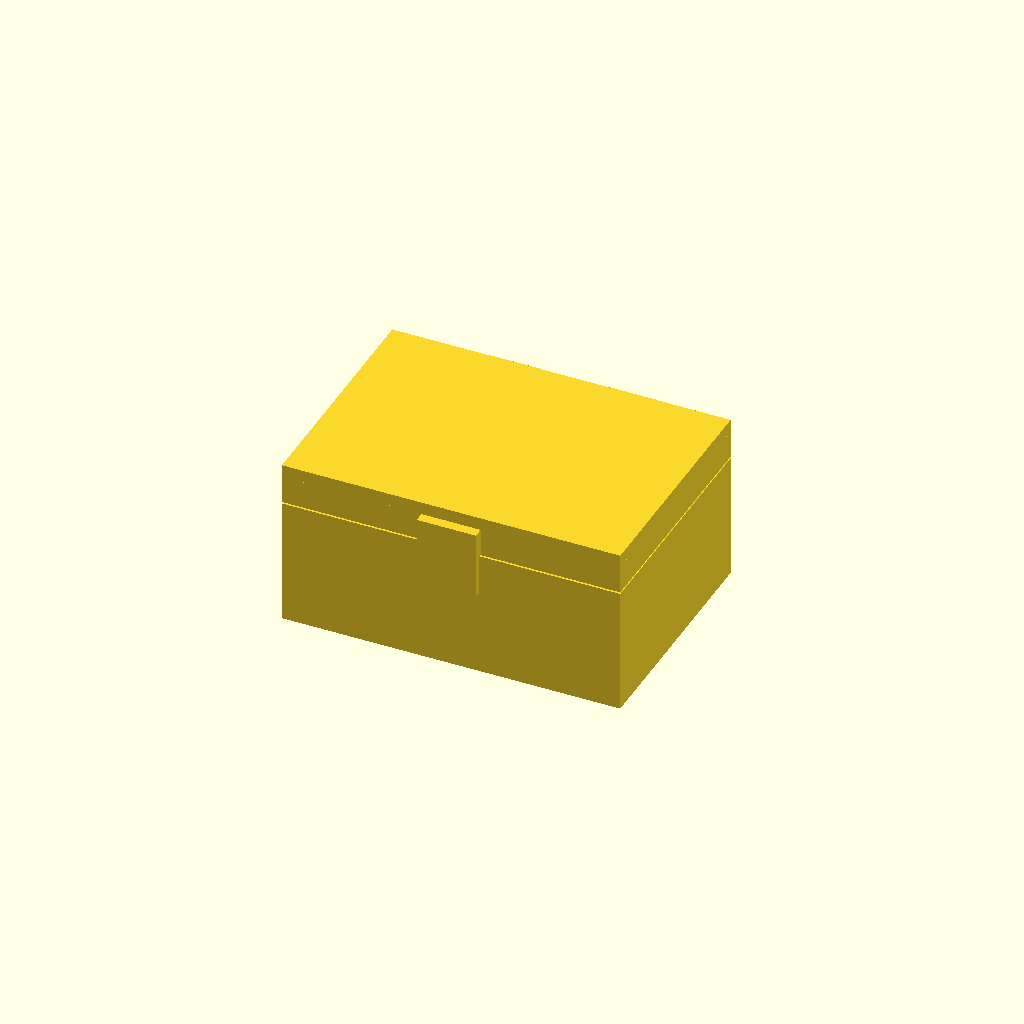
Cell 1 — every parameter at its default value.
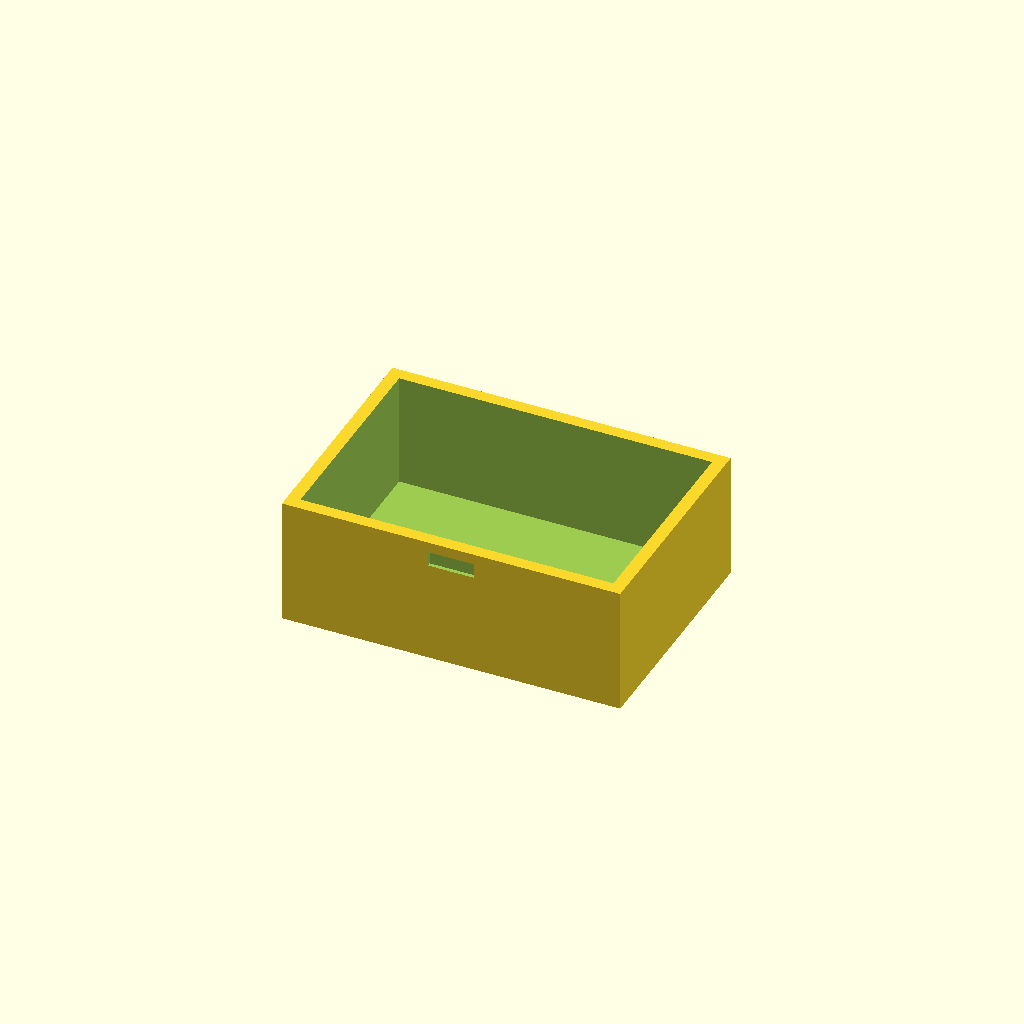
Cell 2: the same model with part = "base".
One fixed orthographic camera (rotation 55°, 0°, 25°; colour scheme Cornfield) for every cell.
Source of the model, results/bridge/hinge_box/20261102T153656Z/workspace/model.scad:
// Print-in-place hinged box, 80 x ~65 x 40 mm closed (80 x 56 body + hinge/catch)
// Parts: base, lid, pin.  Assembly = closed box.  Print pose = lid open 180 deg,
// lying flat behind the base, both trays opening up, pin captive in the knuckles.
part = "assembly"; // [assembly, base, lid]
cadverify_only = "";
module instance(name, p, unit = 1) {
    echo(cadverify_instance = [name, p, unit]);
    if (cadverify_only == "" || cadverify_only == name) children();
}
$fn = 48;
// ---- dimensions (assembly / closed coordinates) ----
W = 80; D = 56; base_h = 30; lid_top = 40; wall = 3;
ax_y = 32.5; ax_z = 20;            // hinge axis, 0.8 mm behind rear wall (y=28)
r_out = 3.7; r_bore = 2.6; r_stub = 2.15; // lid pin stubs, 0.45 radial clearance in base bores
base_segs = [[-34, -20], [-6, 8], [22, 34]];
lid_segs  = [[-19, -7], [9, 21]];
module cylx(x0, len, r) translate([x0, 0, 0]) rotate([0, 90, 0]) cylinder(h = len, r = r);
module base_closed() {
    difference() {
        union() {
            difference() {
                translate([-40, -28, 0]) cube([80, 56, 30]);
                translate([-37, -25, 3]) cube([74, 50, 30]);
            }
            for (s = base_segs) {
                translate([s[0], 27, 0]) cube([s[1] - s[0], 8.5, 20]); // pillar to bed, supports knuckle
                intersection() { // open-top cradle (lower knuckle): lid stub drops in, no enclosed bore
                    translate([0, ax_y, ax_z]) cylx(s[0], s[1] - s[0], r_out);
                    translate([s[0], ax_y - 4, ax_z - 4]) cube([s[1] - s[0], 8, 4.5]);
                }
            }
        }
        for (s = base_segs) translate([0, ax_y, ax_z]) cylx(s[0] - 1, s[1] - s[0] + 2, r_bore);
        translate([-5.5, -29, 24]) cube([11, 1.9, 3.5]); // catch pocket, front wall
    }
}
module lid_closed() {
    union() {
            translate([-40, -28, 37]) cube([80, 56, 3]);               // top panel
            difference() {                                              // skirt
                translate([-40, -28, 30.4]) cube([80, 56, 6.6]);
                translate([-37, -25, 29]) cube([74, 50, 8]);
            }
            for (s = lid_segs) {
                translate([s[0], 28, 20]) cube([s[1] - s[0], 4, 17]);  // hinge strap
                translate([0, ax_y, ax_z]) cylx(s[0], s[1] - s[0], r_out);
                translate([0, ax_y, ax_z]) cylx(s[0] - 4, s[1] - s[0] + 8, r_stub); // integral pin stubs into base cradles
            }
            translate([-7, -30.4, 30.4]) cube([14, 2.4, 6.6]);          // catch spacer
            translate([-7, -30.4, 21]) cube([14, 1.8, 12]);             // catch tab
            translate([-5, -28.6, 25.0]) cube([10, 1.0, 1.5]);          // catch bump (smaller, less snap penetration)
    }
}
module lid_print() translate([0, -28.8, 0]) translate([0, ax_y, ax_z])
    rotate([180, 0, 0]) translate([0, -ax_y, -ax_z]) lid_closed();
// ---- specs (exported-part coordinates) ----
if (part == "base") echo(cadverify_spec = [
    ["bounds", [[-40, -28, 0], [40, 36.2, 30]]], ["bodies", 1], ["through_holes", 0],
    ["support_faces", [["bed", "-z", 4000]]],
    ["overhangs_allowed", [["hinge cradle groove, pillars rise to the knuckles from the bed", [[-40, 26, 14], [40, 37, 24]]],
                            ["catch pocket ceiling", [[-8, -29, 23], [8, -26, 29]]]]],
    ["copies", 1],
    ["details", [
        ["floor", "material", [[-37, -25, 0], [37, 25, 3]], 0.95],
        ["cavity", "void", [[-36, -24, 10], [36, 24, 29]], 0.98],
        ["base_knuckle", "material", [[-30, 34.8, 19], [-24, 35.8, 20]], 0.7],
        ["cradle_groove", "void", [[-30, 31.8, 19.3], [-24, 33.2, 20.7]], 0.95],
        ["front_wall", "thickness", [0, -35, 15], [0, 1, 0], 3]
    ]]]);
if (part == "lid") echo(cadverify_spec = [
    ["bounds", [[-40, 0, 0], [40, 66.6, 23.7]]], ["bodies", 1], ["through_holes", 0],
    ["support_faces", [["bed", "-z", 4000]]],
    ["overhangs_allowed", [["strap and hinge knuckle undersides, within 5 mm of the panel edge and straps", [[-40, 0, 2], [40, 10, 24]]],
                            ["catch tab and bump undersides", [[-8, 62, 2], [8, 67, 20]]]]],
    ["copies", 1],
    ["details", [
        ["panel", "material", [[-37, 10, 0], [37, 60, 3]], 0.95],
        ["tray_cavity", "void", [[-35, 14, 3.5], [35, 57, 9]], 0.95],
        ["strap", "material", [[10, 5, 10], [20, 7.5, 18]], 0.85],
        ["panel_thickness", "thickness", [0, 35, -5], [0, 0, 1], 3],
        ["catch_tab", "view", [[-8, 64, 6], [8, 67, 20]]]
    ]]]);
if (part == "assembly") echo(cadverify_spec = [
    ["bounds", [[-40, -30.4, 0], [40, 36.2, 40]]],
    ["support_faces", [["bed", "-z", 4000]]],
    ["allowed_interferences", []],
    ["motions", [["lid_open", ["lid"], "rotate", [0, 32.5, 20], [-1, 0, 0], [0, 180],
        ["flex", [["lid", "base", 1.0, "catch bump snaps out of its pocket and tab flexes"]]]]]],
    ["assembly_order", [
        [["base"], [0, 0, 0]],
        [["lid"], [0, 1, -1]]
    ]],
    ["print_in_place", 0.4],
    ["print_pose", [["lid_open", 180]]],
    ["overhangs_allowed", [["hinge cradles, knuckles, straps and pin stubs, supported by pillars, panel edge and straps within 5 mm", [[-40, 27, 2], [40, 38, 26]]],
                            ["catch tab, spacer and bump in print pose", [[-8, 88, 2], [8, 96, 20]]],
                            ["catch pocket ceiling", [[-8, -31, 20], [8, -26, 29]]]]]
]);
// ---- output ----
if (part == "base") base_closed();
else if (part == "lid") lid_print();
else if (part == "assembly") {
    instance("base", "base") base_closed();
    instance("lid", "lid") lid_closed();
}
Parameter table extracted from the source (name, type, default, range or options):
part: string, default "assembly", options "assembly", "base", "lid"
cadverify_only: string, default ""
